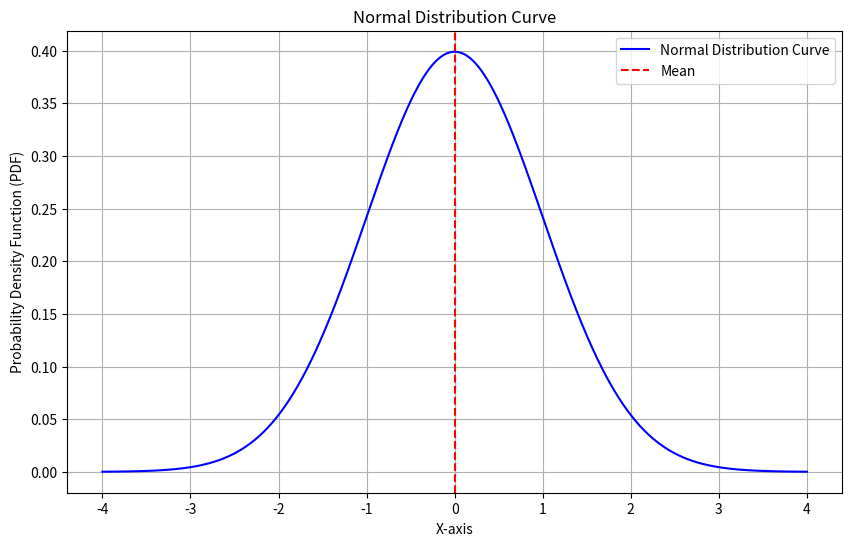

Python code for this plot:
import numpy as np
import matplotlib.pyplot as plt

def plot_normal_curve(mean, std_dev, num_points=1000):
    # Step 1: Generate x values
    x = np.linspace(mean - 4*std_dev, mean + 4*std_dev, num_points)
    
    # Step 2: Calculate the normal distribution (PDF)
    pdf = (1 / (std_dev * np.sqrt(2 * np.pi))) * np.exp(-0.5 * ((x - mean) / std_dev) ** 2)
    
    # Step 3: Plot the normal curve
    plt.figure(figsize=(10, 6))
    plt.plot(x, pdf, color='blue', label='Normal Distribution Curve')
    plt.title('Normal Distribution Curve')
    plt.xlabel('X-axis')
    plt.ylabel('Probability Density Function (PDF)')
    plt.axvline(mean, color='red', linestyle='--', label='Mean')
    plt.legend()
    plt.grid()
    plt.show()

# Example usage
mean = 0       # Mean of the distribution
std_dev = 1    # Standard deviation of the distribution
plot_normal_curve(mean, std_dev)
